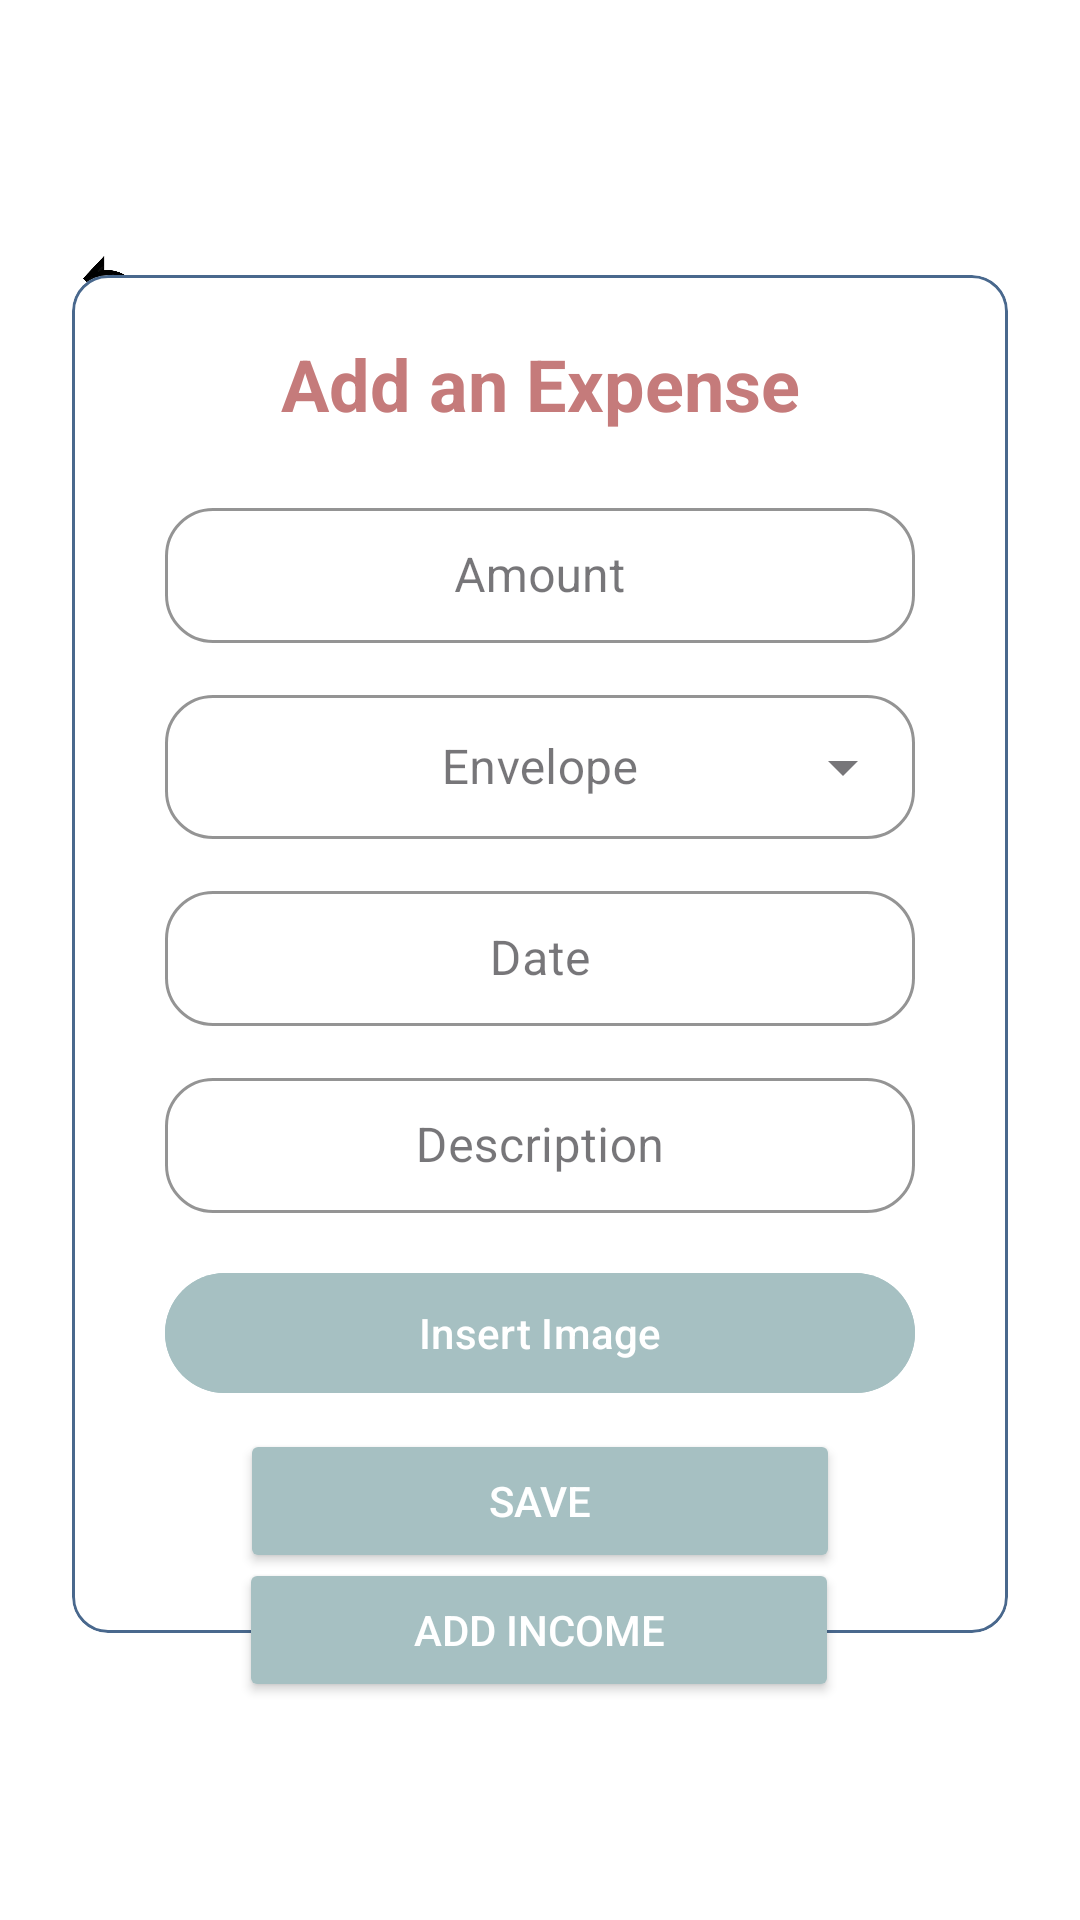

Android layout source for this screen:
<!-- AndroidManifest.xml: application theme Theme.MyBudgetBuddySummative -->
<!-- res/layout/fragment_expense.xml -->
<?xml version="1.0" encoding="utf-8"?>
<androidx.constraintlayout.widget.ConstraintLayout xmlns:android="http://schemas.android.com/apk/res/android"
    xmlns:app="http://schemas.android.com/apk/res-auto"
    xmlns:tools="http://schemas.android.com/tools"
    android:layout_width="match_parent"
    android:layout_height="match_parent"
    android:background="@android:color/white"
    tools:context=".Expense">

    <ImageButton
        android:id="@+id/btnBackButton"
        android:layout_width="34dp"
        android:layout_height="40dp"
        android:background="@null"
        android:contentDescription="@string/back_button"
        android:scaleType="fitCenter"
        app:layout_constraintBottom_toBottomOf="parent"
        app:layout_constraintEnd_toEndOf="parent"
        app:layout_constraintHorizontal_bias="0.063"
        app:layout_constraintStart_toStartOf="parent"
        app:layout_constraintTop_toTopOf="parent"
        app:layout_constraintVertical_bias="0.124"
        app:srcCompat="@drawable/back_icon_removebg_preview"
        tools:ignore="TouchTargetSizeCheck,RedundantDescriptionCheck,SpeakableTextPresentCheck" />

    <com.google.android.material.card.MaterialCardView
        android:id="@+id/cardContainer"
        android:layout_width="match_parent"
        android:layout_height="wrap_content"
        android:layout_marginStart="24dp"
        android:layout_marginTop="72dp"
        android:layout_marginEnd="24dp"
        android:layout_marginBottom="76dp"
        app:cardBackgroundColor="@android:color/white"
        app:cardElevation="0dp"
        app:strokeColor="@color/buddydarkblue"
        app:strokeWidth="1dp"
        app:layout_constraintBottom_toBottomOf="parent"
        app:layout_constraintEnd_toEndOf="parent"
        app:layout_constraintStart_toStartOf="parent"
        app:layout_constraintTop_toTopOf="parent">

        <androidx.constraintlayout.widget.ConstraintLayout
            android:layout_width="match_parent"
            android:layout_height="wrap_content"
            android:padding="16dp">

            <TextView
                android:id="@+id/txtAddAnExpense"
                android:layout_width="wrap_content"
                android:layout_height="wrap_content"
                android:layout_marginTop="4dp"
                android:text="Add an Expense"
                android:textColor="#C57B7B"
                android:textSize="24sp"
                android:textStyle="bold"
                app:layout_constraintEnd_toEndOf="parent"
                app:layout_constraintStart_toStartOf="parent"
                app:layout_constraintTop_toTopOf="parent" />

            <com.google.android.material.textfield.TextInputLayout
                android:id="@+id/tilAmount"
                style="@style/Widget.MaterialComponents.TextInputLayout.OutlinedBox"
                android:layout_width="250dp"
                android:layout_height="wrap_content"
                android:layout_marginTop="20dp"
                android:hint="Amount"
                app:boxCornerRadiusTopStart="16dp"
                app:boxCornerRadiusTopEnd="16dp"
                app:boxCornerRadiusBottomStart="16dp"
                app:boxCornerRadiusBottomEnd="16dp"
                app:boxStrokeColor="@color/buddydarkblue"
                app:layout_constraintEnd_toEndOf="parent"
                app:layout_constraintStart_toStartOf="parent"
                app:layout_constraintTop_toBottomOf="@+id/txtAddAnExpense"
                app:prefixText="R "
                app:prefixTextColor="@color/buddydarkblue">

                <com.google.android.material.textfield.TextInputEditText
                    android:id="@+id/edtAmount"
                    android:layout_width="match_parent"
                    android:layout_height="45dp"
                    android:gravity="center"
                    android:inputType="numberDecimal" />
            </com.google.android.material.textfield.TextInputLayout>

            <com.google.android.material.textfield.TextInputLayout
                android:id="@+id/tilEnvelope"
                style="@style/Widget.MaterialComponents.TextInputLayout.OutlinedBox.ExposedDropdownMenu"
                android:layout_width="250dp"
                android:layout_height="wrap_content"
                android:layout_marginTop="12dp"
                android:hint="Envelope"
                app:boxCornerRadiusTopStart="16dp"
                app:boxCornerRadiusTopEnd="16dp"
                app:boxCornerRadiusBottomStart="16dp"
                app:boxCornerRadiusBottomEnd="16dp"
                app:boxStrokeColor="@color/buddydarkblue"
                app:layout_constraintEnd_toEndOf="parent"
                app:layout_constraintStart_toStartOf="parent"
                app:layout_constraintTop_toBottomOf="@+id/tilAmount">

                <AutoCompleteTextView
                    android:id="@+id/edtCategory"
                    android:layout_width="match_parent"
                    android:layout_height="48dp"
                    android:gravity="center"
                    android:inputType="none"
                    tools:ignore="SpeakableTextPresentCheck,TouchTargetSizeCheck" />
            </com.google.android.material.textfield.TextInputLayout>

            <com.google.android.material.textfield.TextInputLayout
                android:id="@+id/tilDate"
                style="@style/Widget.MaterialComponents.TextInputLayout.OutlinedBox"
                android:layout_width="250dp"
                android:layout_height="wrap_content"
                android:layout_marginTop="12dp"
                android:hint="Date"
                app:boxCornerRadiusTopStart="16dp"
                app:boxCornerRadiusTopEnd="16dp"
                app:boxCornerRadiusBottomStart="16dp"
                app:boxCornerRadiusBottomEnd="16dp"
                app:boxStrokeColor="@color/buddydarkblue"
                app:layout_constraintEnd_toEndOf="parent"
                app:layout_constraintStart_toStartOf="parent"
                app:layout_constraintTop_toBottomOf="@+id/tilEnvelope">

                <com.google.android.material.textfield.TextInputEditText
                    android:id="@+id/edtDate"
                    android:layout_width="match_parent"
                    android:layout_height="45dp"
                    android:gravity="center"
                    android:clickable="true"
                    android:focusable="false"
                    android:inputType="none" />
            </com.google.android.material.textfield.TextInputLayout>

            <com.google.android.material.textfield.TextInputLayout
                android:id="@+id/tilDescription"
                style="@style/Widget.MaterialComponents.TextInputLayout.OutlinedBox"
                android:layout_width="250dp"
                android:layout_height="wrap_content"
                android:layout_marginTop="12dp"
                android:hint="Description"
                app:boxCornerRadiusTopStart="16dp"
                app:boxCornerRadiusTopEnd="16dp"
                app:boxCornerRadiusBottomStart="16dp"
                app:boxCornerRadiusBottomEnd="16dp"
                app:boxStrokeColor="@color/buddydarkblue"
                app:layout_constraintEnd_toEndOf="parent"
                app:layout_constraintStart_toStartOf="parent"
                app:layout_constraintTop_toBottomOf="@+id/tilDate">

                <com.google.android.material.textfield.TextInputEditText
                    android:id="@+id/edtDescription"
                    android:layout_width="match_parent"
                    android:layout_height="45dp"
                    android:gravity="center"
                    android:inputType="text" />
            </com.google.android.material.textfield.TextInputLayout>

            <com.google.android.material.button.MaterialButton
                android:id="@+id/btnAddImage"
                android:layout_width="250dp"
                android:layout_height="wrap_content"
                android:layout_marginTop="16dp"
                android:backgroundTint="@color/buddylightblue"
                android:text="Insert Image"
                android:textColor="@android:color/white"
                android:textSize="14sp"
                app:boxCornerRadiusTopStart="16dp"
                app:boxCornerRadiusTopEnd="16dp"
                app:boxCornerRadiusBottomStart="16dp"
                app:boxCornerRadiusBottomEnd="16dp"
                app:icon="@drawable/paper_clip"
                app:iconGravity="textStart"
                app:iconPadding="12dp"
                app:iconTint="@android:color/white"
                app:layout_constraintEnd_toEndOf="parent"
                app:layout_constraintStart_toStartOf="parent"
                app:layout_constraintTop_toBottomOf="@+id/tilDescription" />

            <Button
                android:id="@+id/btnSave"
                android:layout_width="200dp"
                android:layout_height="wrap_content"
                android:layout_marginTop="8dp"
                android:layout_marginBottom="4dp"
                android:backgroundTint="@color/buddylightblue"
                android:text="SAVE"
                android:textColor="@android:color/white"
                android:textSize="14sp"
                app:boxCornerRadiusBottomEnd="24dp"
                app:boxCornerRadiusBottomStart="24dp"
                app:boxCornerRadiusTopEnd="24dp"
                app:boxCornerRadiusTopStart="24dp"
                app:layout_constraintBottom_toBottomOf="parent"
                app:layout_constraintEnd_toEndOf="parent"
                app:layout_constraintStart_toStartOf="parent"
                app:layout_constraintTop_toBottomOf="@+id/btnAddImage" />

        </androidx.constraintlayout.widget.ConstraintLayout>
    </com.google.android.material.card.MaterialCardView>

    <Button
        android:id="@+id/btnAddIncome"
        android:layout_width="200dp"
        android:layout_height="wrap_content"
        android:backgroundTint="@color/buddylightblue"
        android:text="@string/add_income"
        android:textColor="@android:color/white"
        android:textSize="14sp"
        app:boxCornerRadiusBottomEnd="24dp"
        app:boxCornerRadiusBottomStart="24dp"
        app:boxCornerRadiusTopEnd="24dp"
        app:boxCornerRadiusTopStart="24dp"
        app:layout_constraintBottom_toBottomOf="parent"
        app:layout_constraintEnd_toEndOf="parent"
        app:layout_constraintHorizontal_bias="0.497"
        app:layout_constraintStart_toStartOf="parent"
        app:layout_constraintTop_toTopOf="parent"
        app:layout_constraintVertical_bias="0.877" />

</androidx.constraintlayout.widget.ConstraintLayout>
<!-- resources referenced by this layout -->
<resources>
  <color name="buddydarkblue">#49688D</color>
  <color name="buddylightblue">#A6C0C2</color>
  <!-- drawable back_icon_removebg_preview: png bitmap (drawable, 32002 bytes) -->
  <string name="add_income">ADD INCOME</string>
  <string name="back_button" />
  <style name="Theme.MyBudgetBuddySummative" parent="Base.Theme.MyBudgetBuddySummative" />
  <style name="Base.Theme.MyBudgetBuddySummative" parent="Theme.Material3.DayNight.NoActionBar">
          
          
      </style>
</resources>
